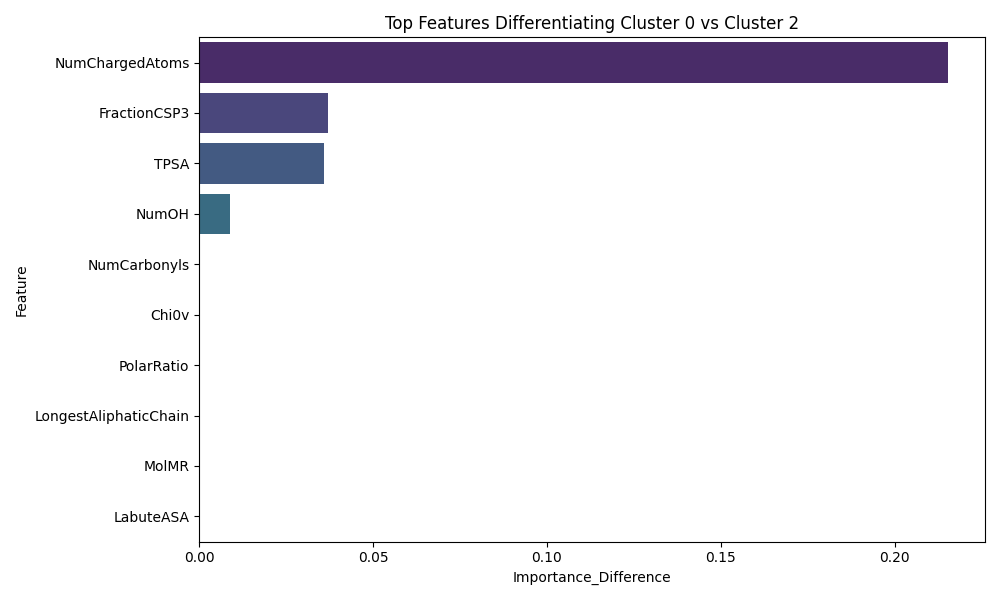

Data behind this chart, as committed beside it:
Feature, Importance_Difference
NumChargedAtoms, 0.2152
FractionCSP3, 0.03696
TPSA, 0.03587
NumOH, 0.008696
NumCarbonyls, 0.0
Chi0v, 0.0
PolarRatio, 0.0
LongestAliphaticChain, 0.0
MolMR, 0.0
LabuteASA, 0.0
NumAmines, 0.0
NumSulfurs, 0.0
NumEthers, 0.0
NumCarboxyls, 0.0
SMILES_Valid, 0.0
MW, 0.0
AliphaticCarbonCount, 0.0
CarbonCount, 0.0
HeavyAtomCount, 0.0
NumRings, 0.0
NumAromRings, 0.0
RotBonds, 0.0
HBD, 0.0
HBA, 0.0
LogP, 0.0
Chi1v, 0.0
